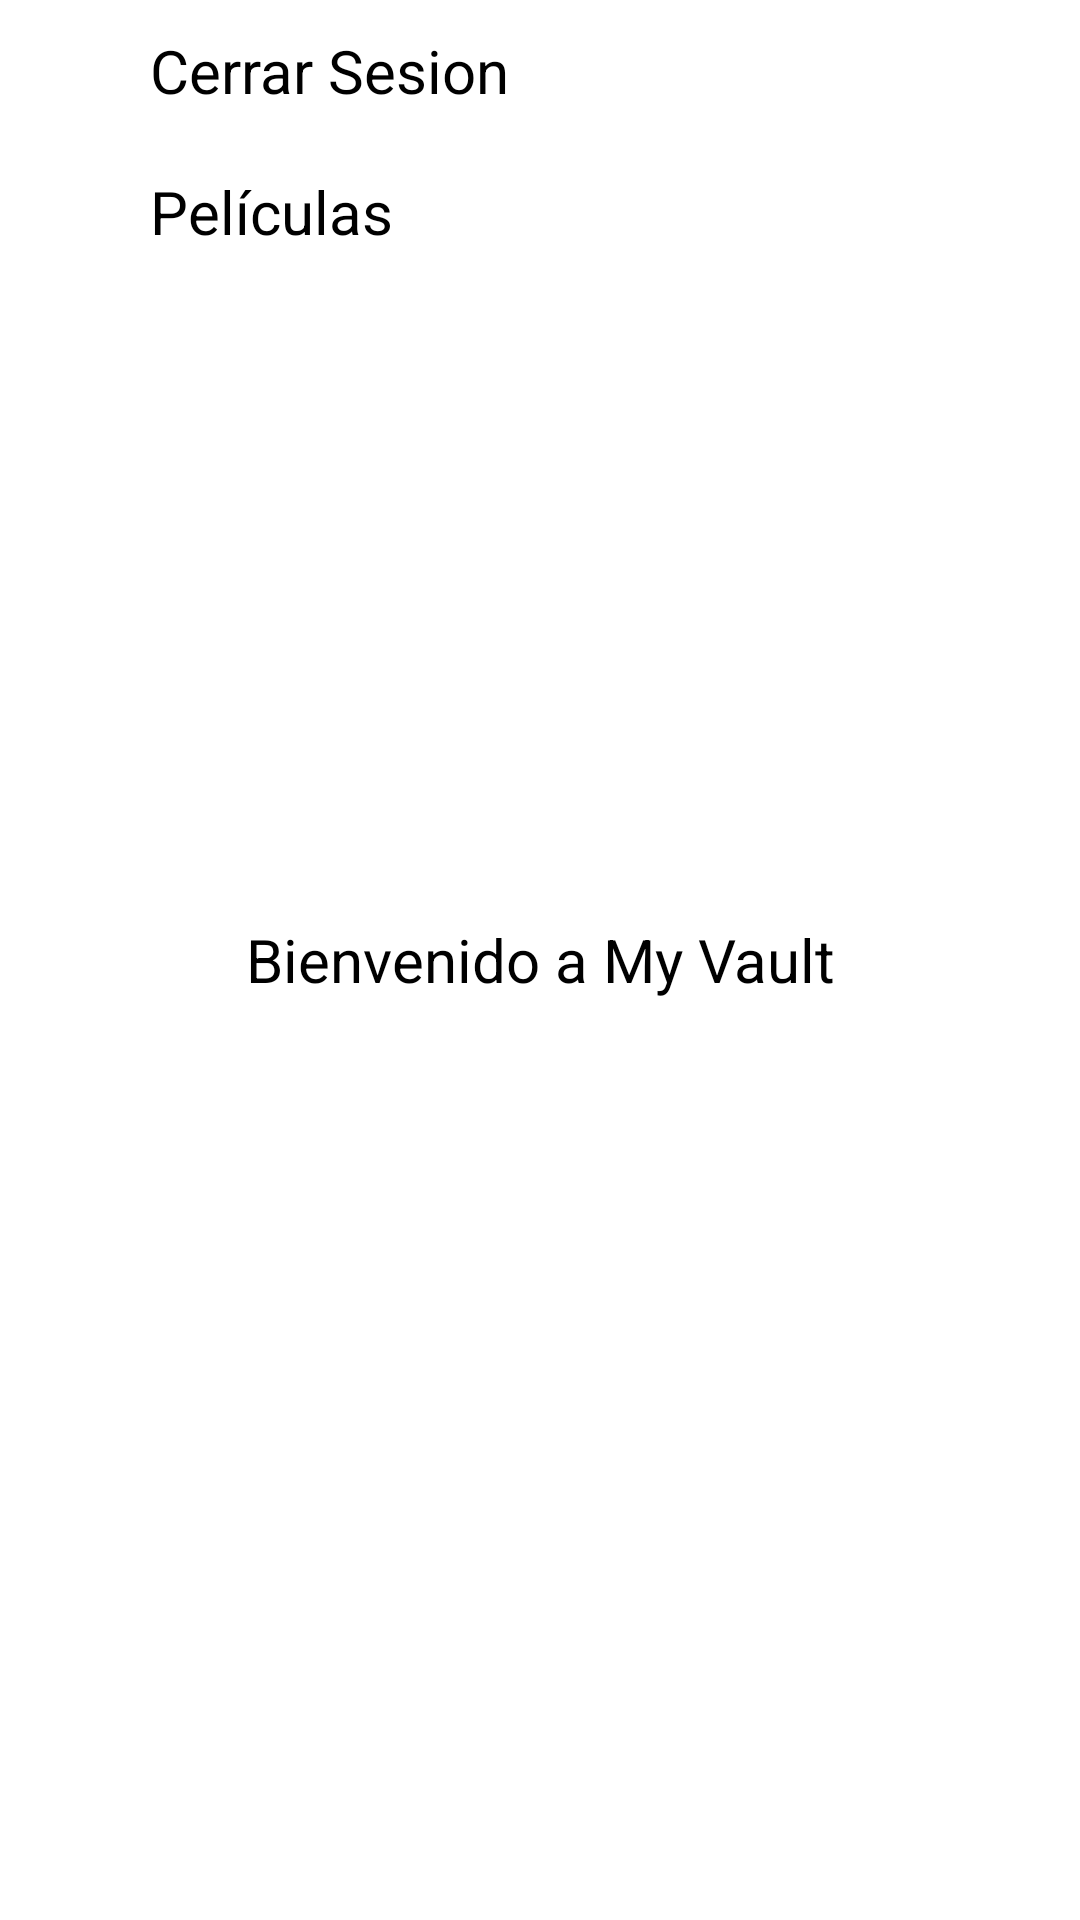

Layout XML and referenced resources for this Android screen:
<!-- AndroidManifest.xml: application theme Theme.MyVault -->
<!-- res/layout/activity_welcome.xml -->
<?xml version="1.0" encoding="utf-8"?>
<androidx.constraintlayout.widget.ConstraintLayout xmlns:android="http://schemas.android.com/apk/res/android"
    xmlns:app="http://schemas.android.com/apk/res-auto"
    xmlns:tools="http://schemas.android.com/tools"
    android:id="@+id/main"
    android:layout_width="match_parent"
    android:layout_height="match_parent"
    tools:context=".activities.WelcomeActivity">

    <TextView
        android:id="@+id/tvWelcome"
        android:layout_width="match_parent"
        android:layout_height="match_parent"
        android:text="Bienvenido a My Vault"
        android:gravity="center"
        android:textAlignment="center"
        android:textSize="20sp" />

    <LinearLayout
        android:layout_width="match_parent"
        android:layout_height="match_parent"
        android:orientation="vertical">

        <Button
            android:id="@+id/btnLogout"
            android:layout_width="match_parent"
            android:layout_height="wrap_content"
            android:layout_marginLeft="40dp"
            android:layout_marginRight="40dp"
            android:backgroundTint="@color/dark_blue"
            android:padding="10dp"
            android:text="Cerrar Sesion"
            android:textSize="20sp" />

        <Button
            android:id="@+id/btnMoviesPage"
            android:layout_width="match_parent"
            android:layout_height="wrap_content"
            android:layout_marginLeft="40dp"
            android:layout_marginRight="40dp"
            android:backgroundTint="@color/dark_blue"
            android:padding="10dp"
            android:text="Películas"
            android:textSize="20sp" />
    </LinearLayout>


</androidx.constraintlayout.widget.ConstraintLayout>
<!-- resources referenced by this layout -->
<resources>
  <color name="dark_blue">#7269E3</color>
</resources>
